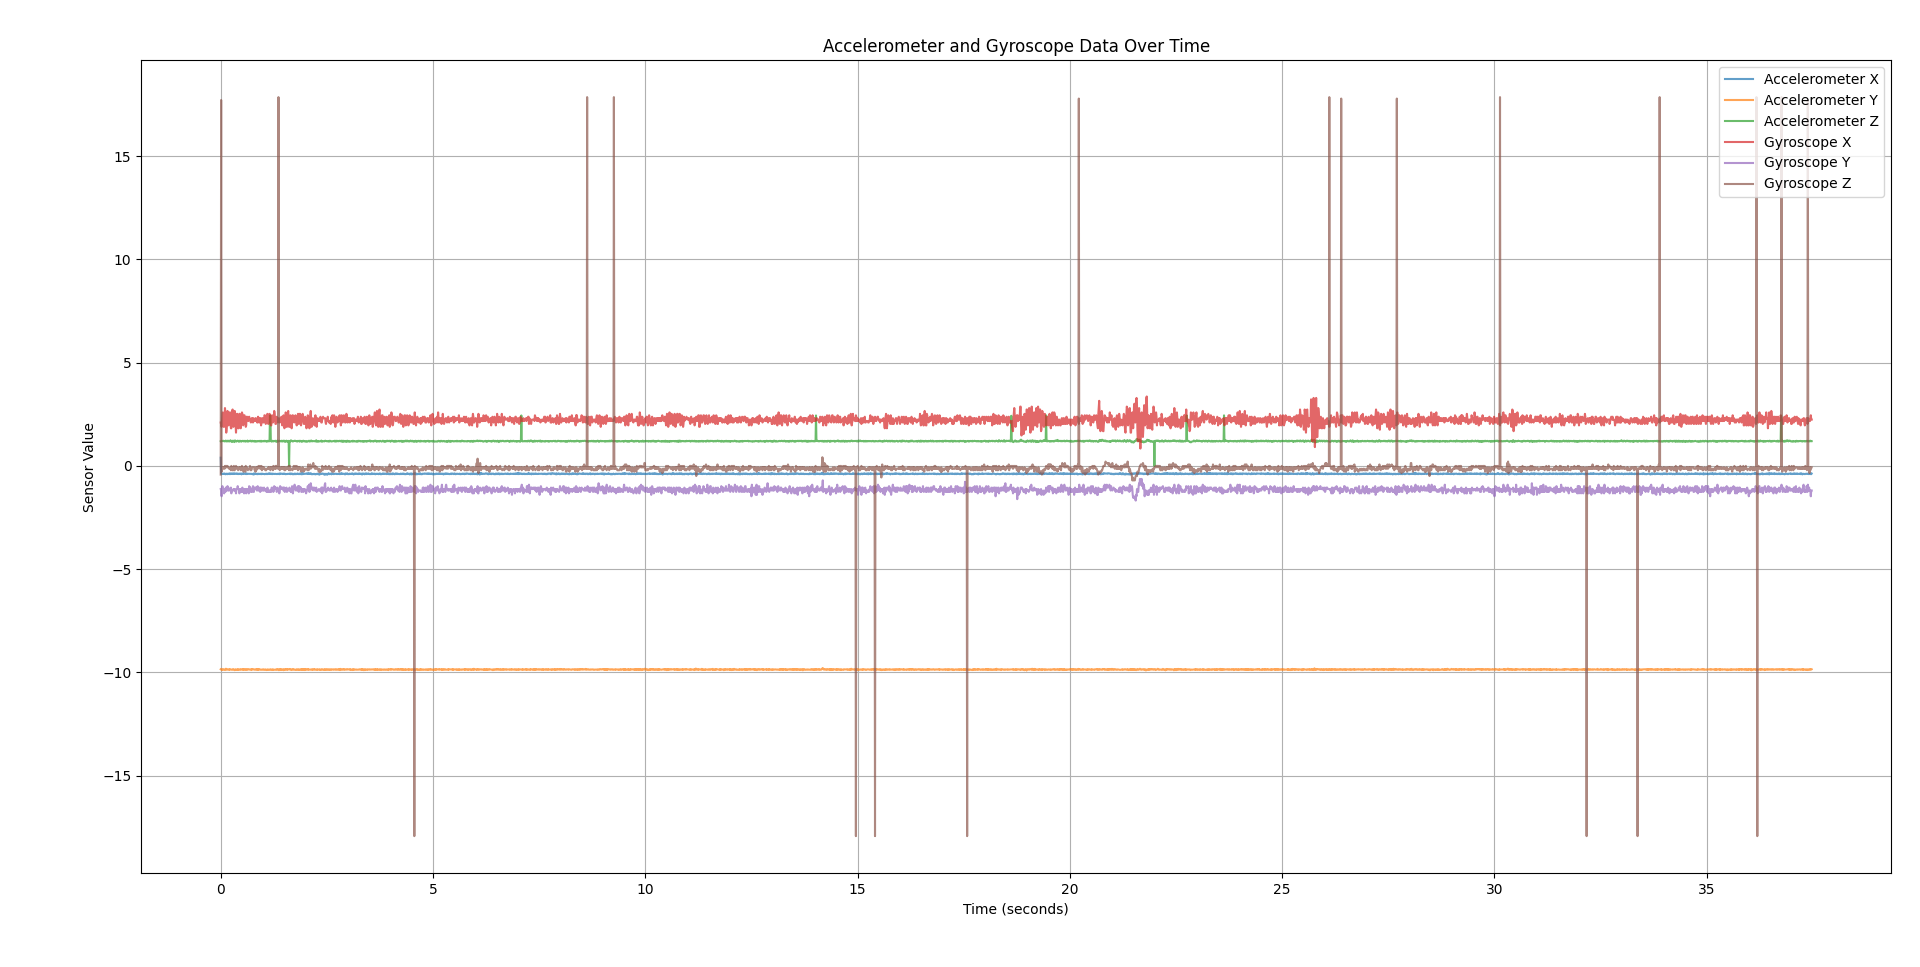

The file beside this chart, header and first rows:
aX, aY, aZ, gX, gY, gZ
0.3972, -9.844, 1.192, 2.1, -1.12, -0.4200
-0.3736, -9.859, 1.201, 2.1, -1.19, 17.71
-0.3825, -9.872, 1.201, 1.89, -1.47, -0.2800
-0.3874, -9.872, 1.196, 2.17, -1.05, -0.2100
-0.3923, -9.839, 1.196, 2.38, -0.9800, -0.0700
-0.3825, -9.864, 1.206, 2.59, -1.05, -0.1400
-0.3825, -9.854, 1.216, 2.24, -1.26, -0.0700
-0.3874, -9.849, 1.211, 1.89, -1.19, -0.0700
-0.3687, -9.864, 1.192, 1.89, -1.33, -0.0700
-0.3874, -9.868, 1.187, 2.24, -1.12, -0.1400
-0.3825, -9.882, 1.201, 2.8, -1.12, 0.0000
-0.4070, -9.849, 1.196, 2.59, -1.26, -0.0700
-0.3825, -9.82, 1.225, 2.17, -1.05, 0.0000
-0.3923, -9.825, 1.196, 1.61, -1.05, 0.0000
-0.3785, -9.864, 1.201, 1.82, -1.19, -0.0700
-0.4021, -9.864, 1.182, 2.17, -1.12, -0.0700
-0.3825, -9.849, 1.201, 2.66, -0.9800, 0.0000
-0.3972, -9.849, 1.22, 2.24, -1.19, -0.0700
-0.3785, -9.854, 1.211, 1.96, -1.05, -0.0700
-0.3874, -9.864, 1.187, 2.03, -1.19, -0.0700
-0.3923, -9.849, 1.182, 2.31, -1.12, -0.1400
-0.3638, -9.872, 1.192, 2.59, -1.12, -0.1400
-0.4021, -9.849, 1.22, 2.59, -1.19, -0.1400
-0.3874, -9.844, 1.24, 2.03, -1.19, -0.1400
-0.3687, -9.854, 1.206, 1.82, -1.05, -0.2100
-0.3874, -9.859, 1.182, 1.82, -1.33, 0.0000
-0.3874, -9.868, 1.163, 2.1, -1.19, -0.1400
-0.3638, -9.868, 1.158, 2.66, -1.19, -0.0700
-0.3825, -9.859, 1.211, 2.73, -1.19, -0.2100
-0.3923, -9.834, 1.22, 2.31, -1.19, -0.2100
-0.3736, -9.844, 1.201, 1.89, -1.12, -0.1400
-0.3874, -9.864, 1.187, 1.96, -1.12, 0.0000
-0.3638, -9.872, 1.153, 2.38, -1.19, -0.2100
-0.3687, -9.887, 1.225, 2.66, -1.12, -0.2100
-0.3874, -9.859, 1.23, 2.38, -1.19, -0.0700
-0.3825, -9.844, 1.201, 1.96, -1.19, -0.0700
-0.3785, -9.864, 1.187, 1.61, -1.33, 0.0000
-0.3638, -9.872, 1.177, 2.1, -1.12, -0.0700
-0.3785, -9.877, 1.201, 2.52, -1.12, -0.1400
-0.3736, -9.854, 1.206, 2.52, -1.12, -0.0700
-0.3736, -9.868, 1.22, 2.24, -0.9800, -0.1400
-0.3972, -9.844, 1.211, 1.82, -1.12, -0.2100
-0.3874, -9.844, 1.187, 1.82, -1.12, -0.1400
-0.3825, -9.872, 1.168, 2.38, -1.19, -0.0700
-0.3736, -9.868, 1.187, 2.52, -1.33, -0.1400
-0.3874, -9.868, 1.216, 2.52, -1.12, -0.0700
-0.3923, -9.859, 1.211, 2.24, -1.19, -0.0700
-0.3736, -9.834, 1.206, 1.82, -1.26, -0.2100
-0.3785, -9.854, 1.177, 2.1, -1.12, -0.1400
-0.4070, -9.859, 1.177, 2.24, -1.26, -0.1400
-0.3736, -9.849, 1.201, 2.59, -1.19, 0.0000
-0.3825, -9.859, 1.211, 2.52, -1.05, -0.2100
-0.3874, -9.839, 1.206, 2.03, -1.26, -0.1400
-0.3638, -9.859, 1.211, 1.96, -1.12, -0.1400
-0.3923, -9.844, 1.187, 2.03, -1.12, -0.2800
-0.3736, -9.872, 1.201, 2.45, -1.33, -0.0700
-0.3785, -9.859, 1.201, 2.45, -1.12, -0.2100
-0.3687, -9.844, 1.216, 2.31, -1.19, -0.1400
-0.3736, -9.834, 1.177, 2.17, -1.12, -0.2800
-0.3687, -9.868, 1.182, 1.89, -1.26, 0.0000
... 3,688 more rows
